Run: headless pygame with SDL's dummy video driver; simulated clock (each Clock.tick advances the game by its frame time, no real sleeping); random seed 0; keys injected as events and as key.get_pressed() state; no mouse input.
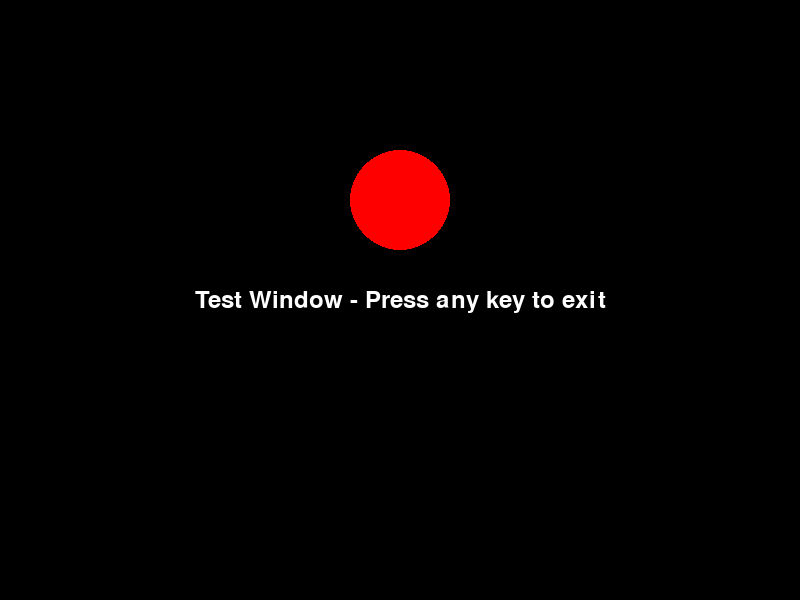
Frame 1 of 2 · flips 1–60 · no input
Frame 2 of 2 · flips 61–180 · tapped SPACE, RETURN · held RIGHT (→), D (game ended) · screen unchanged from frame 1, image omitted

The pygame program that drew these frames:

import pygame
import sys

# Initialize pygame
pygame.init()

# Create a simple window
screen = pygame.display.set_mode((800, 600))
pygame.display.set_caption("Test Window - Press any key to exit")

# Colors
WHITE = (255, 255, 255)
BLACK = (0, 0, 0)
RED = (255, 0, 0)

# Font
font = pygame.font.Font(None, 36)

print("Test window should appear. Press any key to close.")

running = True
while running:
    for event in pygame.event.get():
        if event.type == pygame.QUIT:
            running = False
        elif event.type == pygame.KEYDOWN:
            running = False
    
    # Clear screen
    screen.fill(BLACK)
    
    # Draw test text
    text = font.render("Test Window - Press any key to exit", True, WHITE)
    text_rect = text.get_rect(center=(400, 300))
    screen.blit(text, text_rect)
    
    # Draw a red circle
    pygame.draw.circle(screen, RED, (400, 200), 50)
    
    # Update display
    pygame.display.flip()

pygame.quit()
print("Test window closed.") 
